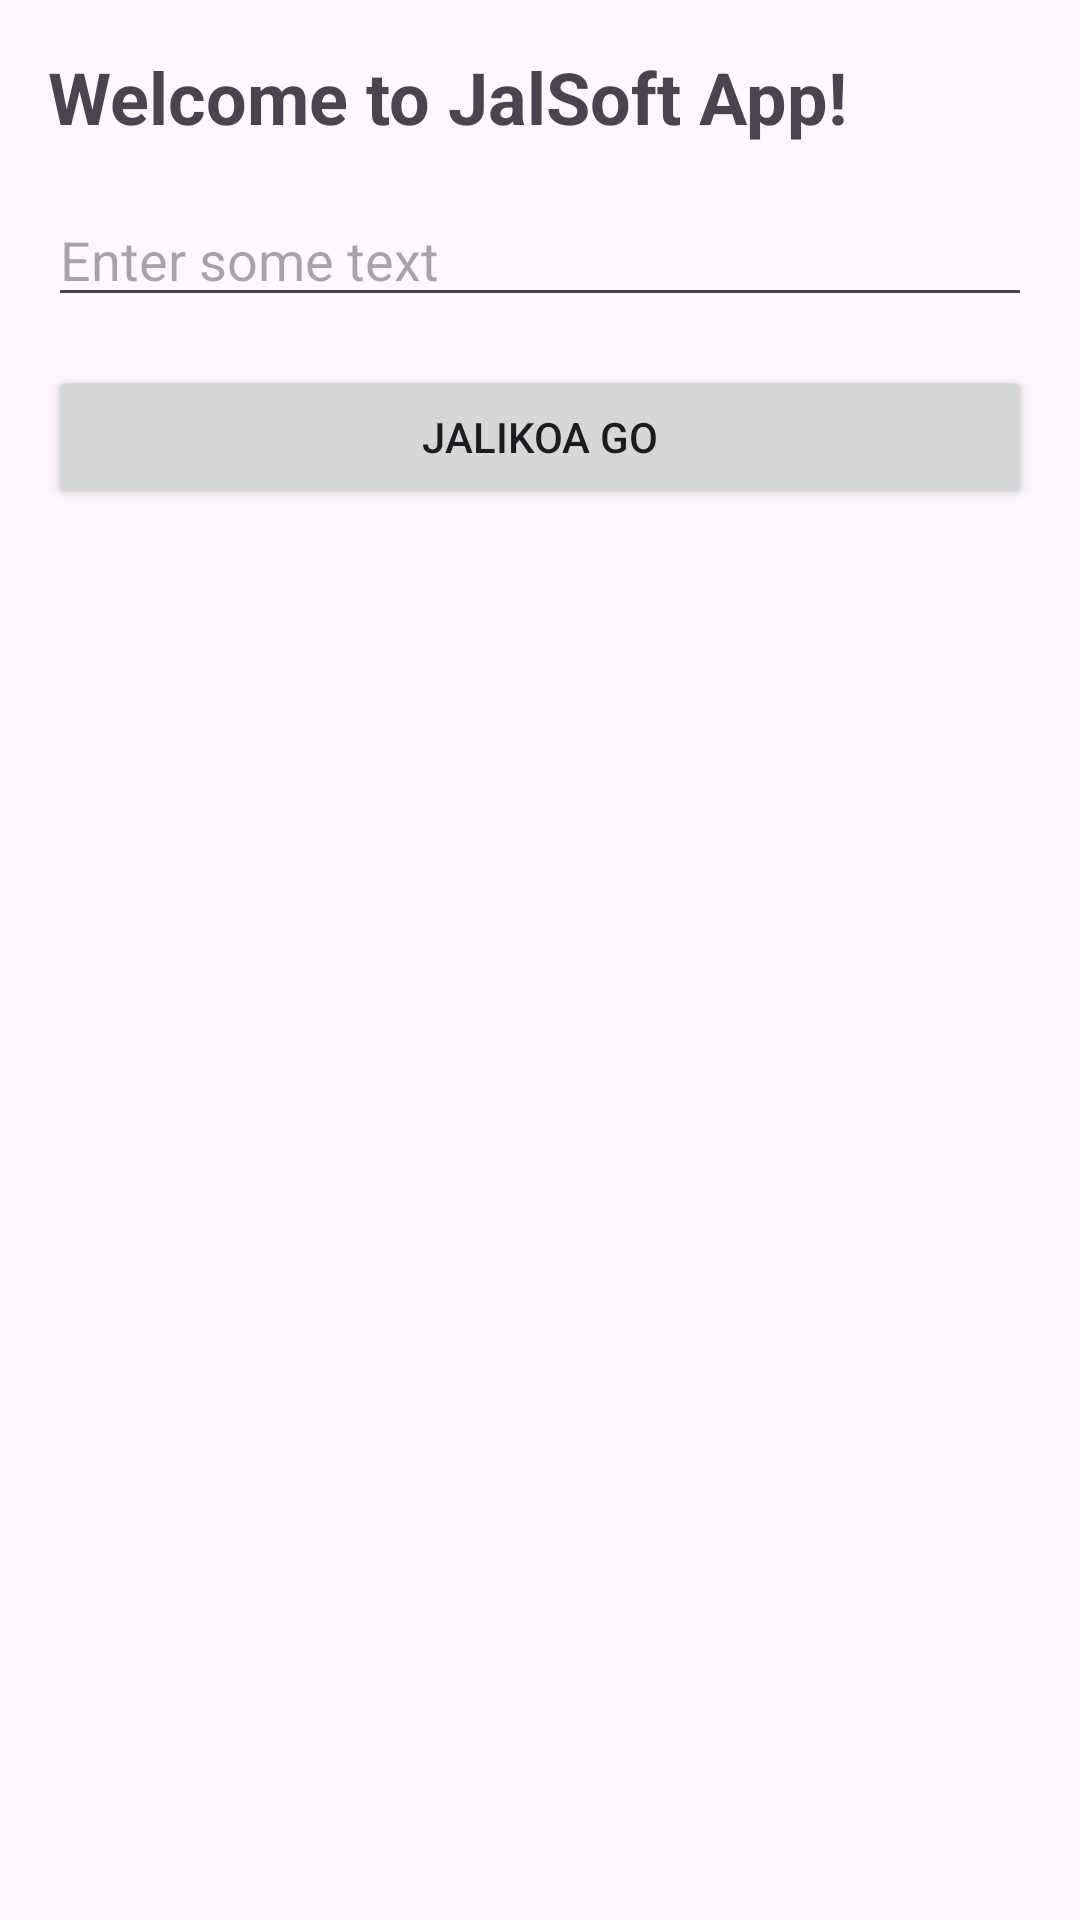

Android layout source for this screen:
<!-- AndroidManifest.xml: application theme Theme.Eccormece -->
<!-- res/layout/activity_login.xml -->
<?xml version="1.0" encoding="utf-8"?>

<androidx.constraintlayout.widget.ConstraintLayout xmlns:android="http://schemas.android.com/apk/res/android"
    android:layout_width="match_parent"
    android:layout_height="match_parent">
    <LinearLayout
        xmlns:android="http://schemas.android.com/apk/res/android"
        android:layout_width="match_parent"
        android:layout_height="match_parent"
        android:orientation="vertical"
        android:padding="16dp">

        
        <TextView
            android:id="@+id/titleTextView"
            android:layout_width="wrap_content"
            android:layout_height="wrap_content"
            android:text="Welcome to JalSoft App!"
            android:textSize="24sp"
            android:textStyle="bold" />









        
        <EditText
            android:id="@+id/myEditText"
            android:layout_width="match_parent"
            android:layout_height="wrap_content"
            android:hint="Enter some text"
            android:layout_marginTop="16dp"/>

        
        <Button
            android:id="@+id/myButton"
            android:layout_width="match_parent"
            android:layout_height="wrap_content"
            android:text="Jalikoa go"
            android:layout_marginTop="16dp"/>

    </LinearLayout>

</androidx.constraintlayout.widget.ConstraintLayout>
<!-- resources referenced by this layout -->
<resources>
  <style name="Theme.Eccormece" parent="Base.Theme.Eccormece" />
  <style name="Base.Theme.Eccormece" parent="Theme.Material3.DayNight.NoActionBar">
          
          
      </style>
</resources>
